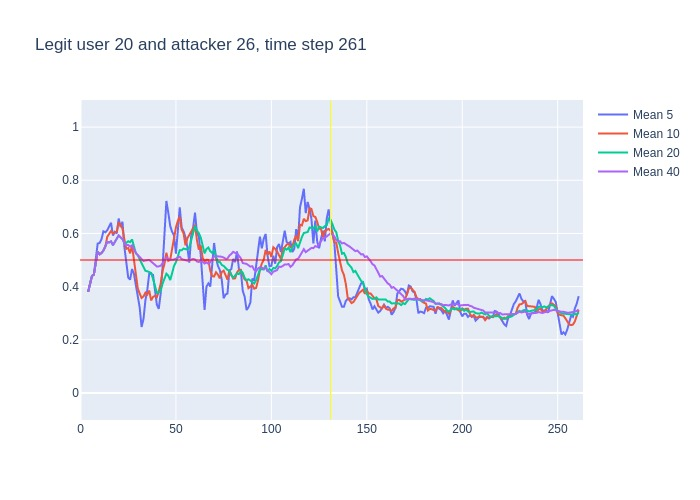

The table this chart was drawn from, first rows:
, time, confidence, avg_5_conf, avg_10_conf, avg_20_conf, avg_40_conf, real_user, predicted, user_count
0, 3, 0.38, , , , , 20, 20, 16
1, 4, 0.45, 0.38, 0.38, 0.38, 0.38, 20, 20, 16
2, 5, 0.49, 0.415, 0.415, 0.415, 0.415, 20, 20, 16
3, 6, 0.46, 0.44, 0.44, 0.44, 0.44, 20, 20, 16
4, 7, 0.69, 0.445, 0.445, 0.445, 0.445, 20, 20, 16
5, 8, 0.72, 0.494, 0.494, 0.494, 0.494, 20, 20, 16
6, 9, 0.46, 0.562, 0.5317, 0.5317, 0.5317, 20, 20, 16
7, 10, 0.56, 0.564, 0.5214, 0.5214, 0.5214, 20, 20, 16
8, 11, 0.61, 0.578, 0.5262, 0.5262, 0.5262, 20, 20, 16
9, 12, 0.67, 0.608, 0.5356, 0.5356, 0.5356, 20, 20, 16
10, 13, 0.76, 0.604, 0.549, 0.549, 0.549, 20, 20, 16
11, 14, 0.54, 0.612, 0.587, 0.5682, 0.5682, 20, 20, 16
12, 15, 0.62, 0.628, 0.596, 0.5658, 0.5658, 20, 20, 16
13, 16, 0.37, 0.64, 0.609, 0.57, 0.57, 20, 20, 16
14, 17, 0.74, 0.592, 0.6, 0.5557, 0.5557, 20, 20, 16
15, 18, 0.73, 0.606, 0.605, 0.568, 0.568, 20, 20, 16
16, 19, 0.82, 0.6, 0.606, 0.5781, 0.5781, 20, 20, 16
17, 20, 0.46, 0.656, 0.642, 0.5924, 0.5924, 20, 20, 16
18, 21, 0.47, 0.624, 0.632, 0.585, 0.585, 20, 20, 16
19, 22, 0.26, 0.644, 0.618, 0.5789, 0.5789, 20, 20, 16
20, 23, 0.41, 0.548, 0.577, 0.563, 0.563, 20, 20, 16
21, 24, 0.57, 0.484, 0.542, 0.5645, 0.5557, 20, 20, 16
22, 25, 0.42, 0.434, 0.545, 0.5705, 0.5564, 20, 20, 16
23, 26, 0.67, 0.426, 0.525, 0.567, 0.5504, 20, 20, 16
24, 27, 0.17, 0.466, 0.555, 0.5775, 0.5554, 20, 10, 16
25, 28, 0.2, 0.448, 0.498, 0.5515, 0.54, 20, 24, 16
26, 29, 0.3, 0.406, 0.445, 0.5255, 0.5269, 20, 20, 16
27, 30, 0.27, 0.352, 0.393, 0.5175, 0.5185, 20, 20, 16
28, 31, 0.3, 0.322, 0.374, 0.503, 0.5096, 20, 20, 16
29, 32, 0.32, 0.248, 0.357, 0.4875, 0.5024, 20, 20, 16
30, 33, 0.55, 0.278, 0.363, 0.47, 0.4963, 20, 20, 16
31, 34, 0.5, 0.348, 0.377, 0.4595, 0.4981, 20, 20, 16
32, 35, 0.57, 0.388, 0.37, 0.4575, 0.4981, 20, 20, 16
33, 36, 0.3, 0.448, 0.385, 0.455, 0.5003, 20, 20, 16
34, 37, 0.3, 0.448, 0.348, 0.4515, 0.4944, 20, 20, 16
35, 38, 0.24, 0.444, 0.361, 0.4295, 0.4889, 20, 20, 16
36, 39, 0.25, 0.382, 0.365, 0.405, 0.4819, 20, 20, 16
37, 40, 0.49, 0.332, 0.36, 0.3765, 0.4757, 20, 20, 16
38, 41, 0.59, 0.316, 0.382, 0.378, 0.4761, 20, 20, 16
39, 42, 0.8, 0.374, 0.411, 0.384, 0.479, 20, 20, 16
40, 43, 0.82, 0.474, 0.459, 0.411, 0.487, 20, 20, 16
41, 44, 0.91, 0.59, 0.486, 0.4315, 0.498, 20, 20, 16
42, 45, 0.27, 0.722, 0.527, 0.4485, 0.5095, 20, 25, 16
43, 46, 0.34, 0.678, 0.497, 0.441, 0.504, 20, 20, 16
44, 47, 0.69, 0.628, 0.501, 0.4245, 0.501, 20, 20, 16
45, 48, 0.75, 0.606, 0.54, 0.4505, 0.501, 20, 20, 16
46, 49, 0.57, 0.592, 0.591, 0.478, 0.5018, 20, 20, 16
47, 50, 0.73, 0.524, 0.623, 0.4915, 0.5045, 20, 20, 16
48, 51, 0.75, 0.616, 0.647, 0.5145, 0.5088, 20, 20, 16
49, 52, 0.31, 0.698, 0.663, 0.537, 0.5123, 20, 20, 16
50, 53, 0.68, 0.622, 0.614, 0.5365, 0.5032, 20, 20, 16
51, 54, 0.46, 0.608, 0.6, 0.543, 0.5012, 20, 20, 16
52, 55, 0.54, 0.586, 0.555, 0.541, 0.4992, 20, 16, 16
53, 56, 0.46, 0.548, 0.582, 0.5395, 0.4973, 20, 20, 16
54, 57, 0.82, 0.49, 0.594, 0.5475, 0.4995, 20, 20, 16
55, 58, 0.83, 0.592, 0.607, 0.5735, 0.5015, 20, 20, 16
56, 59, 0.74, 0.622, 0.615, 0.603, 0.504, 20, 20, 16
57, 60, 0.16, 0.678, 0.632, 0.6275, 0.502, 20, 21, 16
58, 61, 0.39, 0.602, 0.575, 0.611, 0.4945, 20, 21, 16
59, 62, 0.47, 0.588, 0.539, 0.601, 0.4925, 20, 21, 16
... 199 more rows
